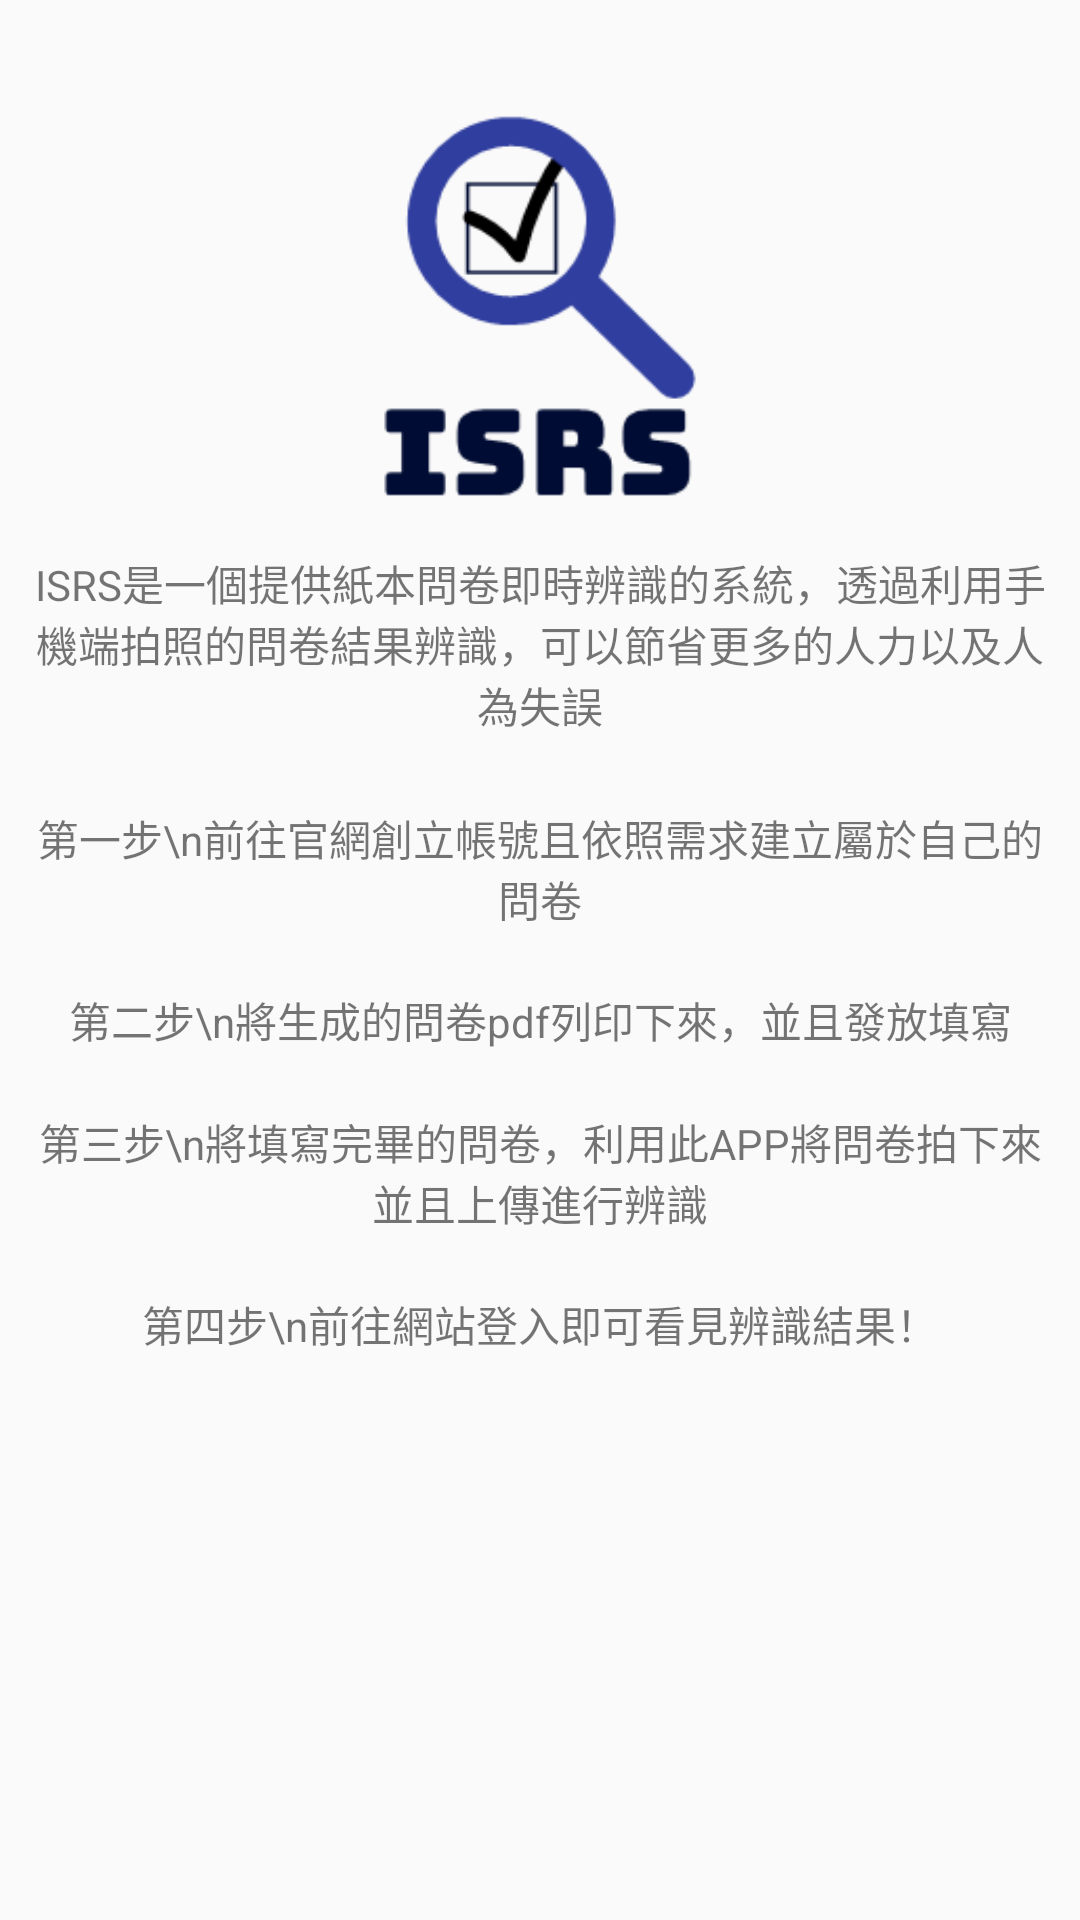

The Android layout XML behind this screen, and the referenced resources:
<!-- AndroidManifest.xml: application theme AppTheme -->
<!-- res/layout/activity_use.xml -->
<?xml version="1.0" encoding="utf-8"?>
<android.support.constraint.ConstraintLayout
    xmlns:android="http://schemas.android.com/apk/res/android"
    xmlns:app="http://schemas.android.com/apk/res-auto"
    xmlns:tools="http://schemas.android.com/tools"
    android:layout_width="match_parent"
    android:layout_height="match_parent">

    <ScrollView
        android:layout_width="match_parent"
        android:layout_height="match_parent"
        app:layout_constraintBottom_toBottomOf="parent"
        app:layout_constraintTop_toTopOf="parent">

        <LinearLayout
            android:layout_width="match_parent"
            android:layout_height="match_parent"
            android:orientation="vertical">

            <ImageView
                android:id="@+id/imageView2"
                android:layout_width="match_parent"
                android:layout_height="140dp"
                android:layout_marginEnd="8dp"
                android:layout_marginLeft="8dp"
                android:layout_marginRight="8dp"
                android:layout_marginStart="8dp"
                android:layout_marginTop="32dp"
                app:layout_constraintEnd_toEndOf="parent"
                app:layout_constraintHorizontal_bias="0.502"
                app:layout_constraintStart_toStartOf="parent"
                app:layout_constraintTop_toTopOf="parent"
                app:srcCompat="@drawable/isrs" />

            <TextView
                android:id="@+id/use_ill"
                android:layout_width="match_parent"
                android:layout_height="69dp"
                android:layout_marginEnd="8dp"
                android:layout_marginLeft="8dp"
                android:layout_marginRight="8dp"
                android:layout_marginStart="8dp"
                android:layout_marginTop="8dp"
                android:gravity="center_vertical|center_horizontal"
                android:text="ISRS是一個提供紙本問卷即時辨識的系統，透過利用手機端拍照的問卷結果辨識，可以節省更多的人力以及人為失誤"
                app:layout_constraintEnd_toEndOf="parent"
                app:layout_constraintStart_toStartOf="parent"
                app:layout_constraintTop_toBottomOf="@+id/imageView2" />

            <TextView
                android:id="@+id/use_first"
                android:layout_width="match_parent"
                android:layout_height="wrap_content"
                android:layout_marginEnd="8dp"
                android:layout_marginLeft="8dp"
                android:layout_marginRight="8dp"
                android:layout_marginStart="8dp"
                android:layout_marginTop="20dp"
                android:gravity="center_vertical|center_horizontal"
                android:text="第一步\n前往官網創立帳號且依照需求建立屬於自己的問卷"
                app:layout_constraintEnd_toEndOf="parent"
                app:layout_constraintStart_toStartOf="parent"
                app:layout_constraintTop_toBottomOf="@+id/use_ill" />

            <TextView
                android:id="@+id/use_second"
                android:layout_width="match_parent"
                android:layout_height="wrap_content"
                android:layout_marginEnd="8dp"
                android:layout_marginLeft="8dp"
                android:layout_marginRight="8dp"
                android:layout_marginStart="8dp"
                android:layout_marginTop="20dp"
                android:gravity="center_vertical|center_horizontal"
                android:text="第二步\n將生成的問卷pdf列印下來，並且發放填寫"
                app:layout_constraintEnd_toEndOf="parent"
                app:layout_constraintStart_toStartOf="parent"
                app:layout_constraintTop_toBottomOf="@+id/use_first" />

            <TextView
                android:id="@+id/use_third"
                android:layout_width="match_parent"
                android:layout_height="wrap_content"
                android:layout_marginEnd="8dp"
                android:layout_marginLeft="8dp"
                android:layout_marginRight="8dp"
                android:layout_marginStart="8dp"
                android:layout_marginTop="20dp"
                android:gravity="center_vertical|center_horizontal"
                android:text="第三步\n將填寫完畢的問卷，利用此APP將問卷拍下來並且上傳進行辨識"
                app:layout_constraintEnd_toEndOf="parent"
                app:layout_constraintStart_toStartOf="parent"
                app:layout_constraintTop_toBottomOf="@+id/use_second" />

            <TextView
                android:id="@+id/use_fourth"
                android:layout_width="match_parent"
                android:layout_height="wrap_content"
                android:layout_marginEnd="8dp"
                android:layout_marginLeft="8dp"
                android:layout_marginRight="8dp"
                android:layout_marginStart="8dp"
                android:layout_marginTop="20dp"
                android:gravity="center_vertical|center_horizontal"
                android:text="第四步\n前往網站登入即可看見辨識結果！"
                app:layout_constraintEnd_toEndOf="parent"
                app:layout_constraintStart_toStartOf="parent"
                app:layout_constraintTop_toBottomOf="@+id/use_third" />

        </LinearLayout>
    </ScrollView>

</android.support.constraint.ConstraintLayout>
<!-- resources referenced by this layout -->
<resources>
  <!-- drawable isrs: png bitmap (drawable, 4801 bytes) -->
  <style name="AppTheme" parent="Theme.AppCompat.Light.NoActionBar">
          
          <item name="colorPrimary">@color/colorPrimary</item>
          <item name="colorPrimaryDark">@color/colorPrimaryDark</item>
          <item name="colorAccent">@color/colorAccent</item>
      </style>
  <color name="colorPrimary">#284767</color>
  <color name="colorPrimaryDark">#303F9F</color>
  <color name="colorAccent">#FF4081</color>
</resources>
